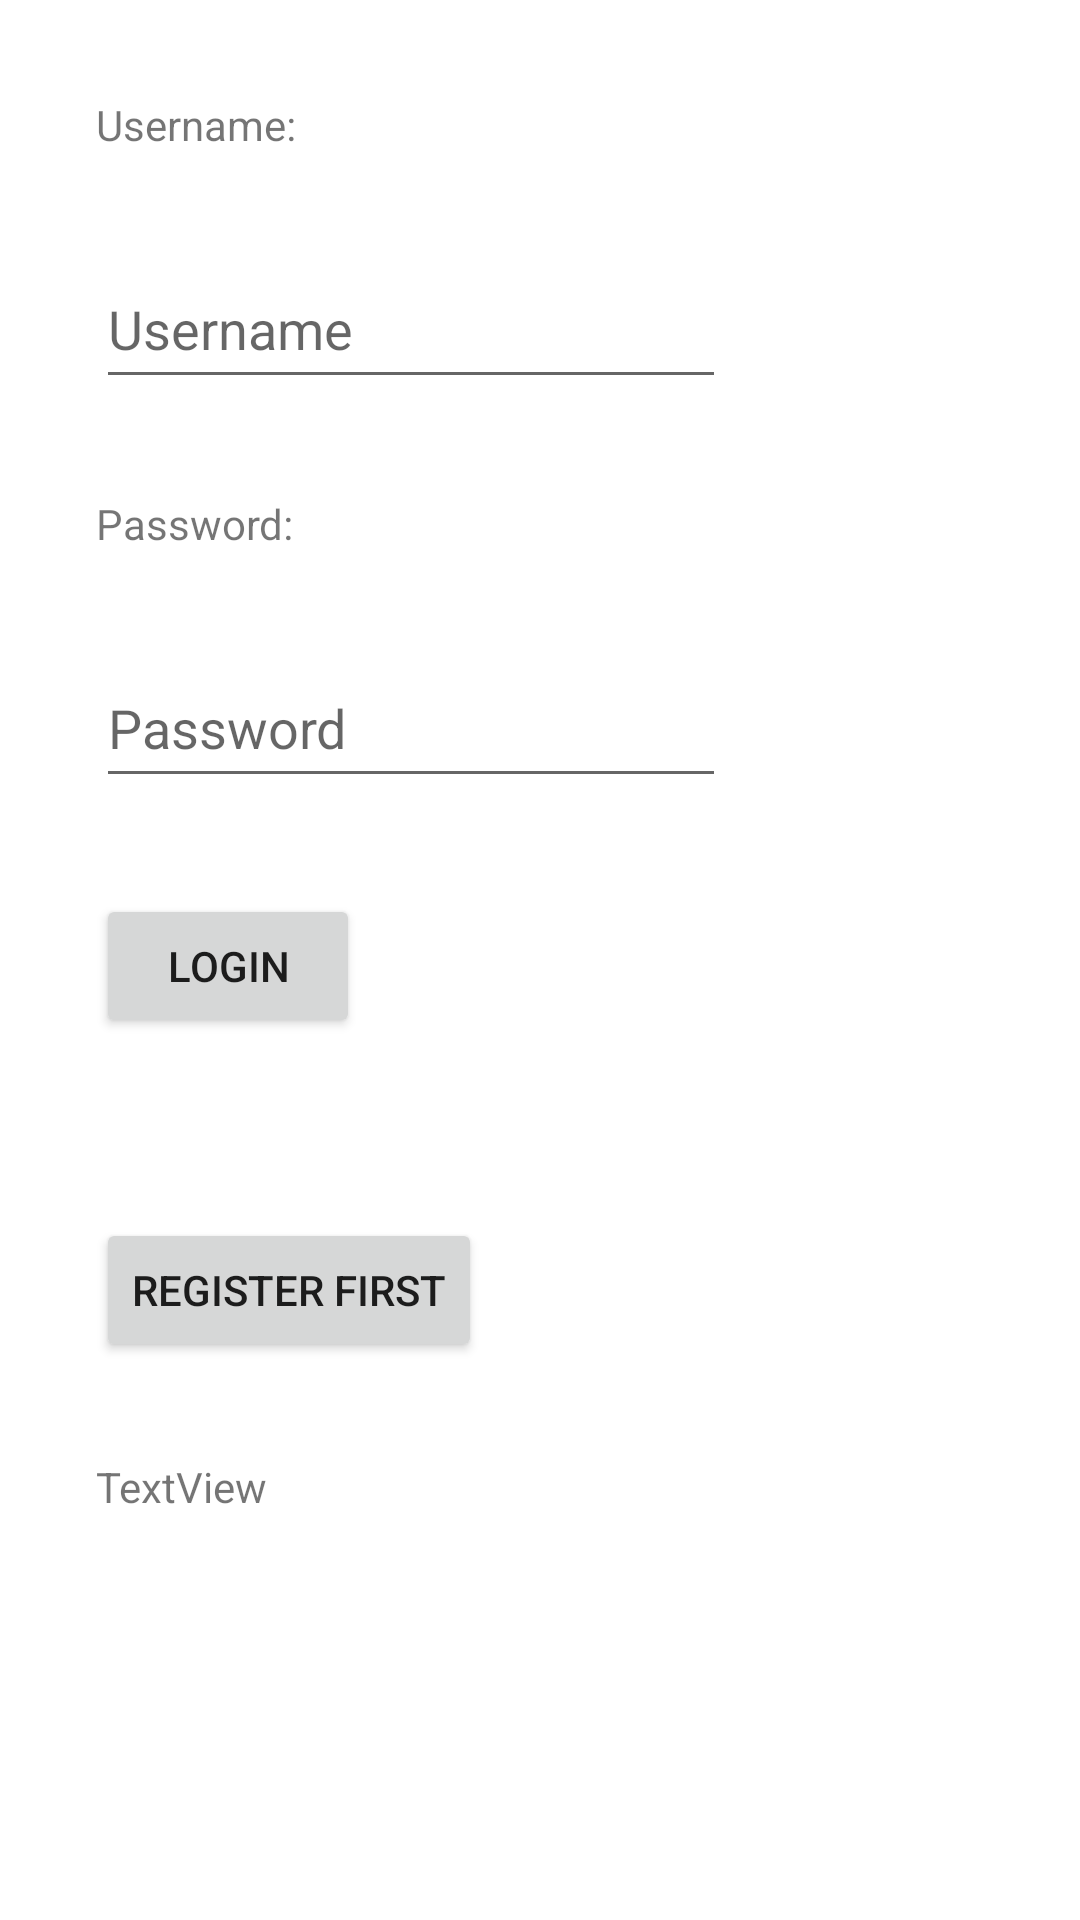

This screen was rendered from an Android layout file. Write that file and the resources it references.
<!-- AndroidManifest.xml: application theme Theme.Lyrics -->
<!-- res/layout/activity_login.xml -->
<?xml version="1.0" encoding="utf-8"?>
<androidx.constraintlayout.widget.ConstraintLayout xmlns:android="http://schemas.android.com/apk/res/android"
    xmlns:app="http://schemas.android.com/apk/res-auto"
    xmlns:tools="http://schemas.android.com/tools"
    android:id="@+id/ConstraintLayout"
    android:layout_width="match_parent"
    android:layout_height="match_parent"
    tools:context=".LoginActivity">

    <TextView
        android:id="@+id/UsernameTitle"
        android:layout_width="wrap_content"
        android:layout_height="wrap_content"
        android:layout_marginStart="32dp"
        android:layout_marginTop="32dp"
        android:text="@string/usernameTitle"
        app:layout_constraintStart_toStartOf="parent"
        app:layout_constraintTop_toTopOf="parent" />

    <Button
        android:id="@+id/loginButton"
        android:layout_width="wrap_content"
        android:layout_height="wrap_content"
        android:layout_marginStart="32dp"
        android:layout_marginTop="32dp"
        android:onClick="onBtnLoginClicked"
        android:text="@string/loginButton"
        app:layout_constraintStart_toStartOf="parent"
        app:layout_constraintTop_toBottomOf="@+id/passwordInput" />

    <TextView
        android:id="@+id/passwordTitle"
        android:layout_width="wrap_content"
        android:layout_height="wrap_content"
        android:layout_marginStart="32dp"
        android:layout_marginTop="32dp"
        android:text="@string/passwordTitle"
        app:layout_constraintStart_toStartOf="parent"
        app:layout_constraintTop_toBottomOf="@+id/usernameInput" />

    <EditText
        android:id="@+id/usernameInput"
        android:layout_width="wrap_content"
        android:layout_height="50dp"
        android:layout_marginStart="32dp"
        android:layout_marginTop="32dp"
        android:ems="10"
        android:hint="@string/usernameInput"
        android:inputType="textPersonName"
        app:layout_constraintStart_toStartOf="parent"
        app:layout_constraintTop_toBottomOf="@+id/UsernameTitle" />

    <EditText
        android:id="@+id/passwordInput"
        android:layout_width="wrap_content"
        android:layout_height="50dp"
        android:layout_marginStart="32dp"
        android:layout_marginTop="32dp"
        android:ems="10"
        android:hint="@string/passwordInput"
        android:inputType="textPassword"
        app:layout_constraintStart_toStartOf="parent"
        app:layout_constraintTop_toBottomOf="@+id/passwordTitle" />

    <Button
        android:id="@+id/registerButton"
        android:layout_width="wrap_content"
        android:layout_height="wrap_content"
        android:layout_marginStart="32dp"
        android:layout_marginTop="60dp"
        android:onClick="onBtnRegisterClicked"
        android:text="@string/registerButton"
        app:layout_constraintStart_toStartOf="parent"
        app:layout_constraintTop_toBottomOf="@+id/loginButton" />

    <TextView
        android:id="@+id/tempText"
        android:layout_width="wrap_content"
        android:layout_height="wrap_content"
        android:layout_marginStart="32dp"
        android:layout_marginTop="32dp"
        android:text="TextView"
        app:layout_constraintStart_toStartOf="parent"
        app:layout_constraintTop_toBottomOf="@+id/registerButton" />

</androidx.constraintlayout.widget.ConstraintLayout>
<!-- resources referenced by this layout -->
<resources>
  <string name="loginButton">Login</string>
  <string name="passwordInput">Password</string>
  <string name="passwordTitle">Password:</string>
  <string name="registerButton">Register first</string>
  <string name="usernameInput">Username</string>
  <string name="usernameTitle">Username:</string>
  <style name="Theme.Lyrics" parent="Theme.MaterialComponents.DayNight.DarkActionBar">
          
          <item name="colorPrimary">@color/purple_500</item>
          <item name="colorPrimaryVariant">@color/purple_700</item>
          <item name="colorOnPrimary">@color/white</item>
          
          <item name="colorSecondary">@color/teal_200</item>
          <item name="colorSecondaryVariant">@color/teal_700</item>
          <item name="colorOnSecondary">@color/black</item>
          
          <item name="android:statusBarColor">?attr/colorPrimaryVariant</item>
          
      </style>
  <!-- not gathered from this repository: default colours our renderer supplied (Android Studio template values) -->
  <color name="purple_500">#FF6200EE</color>
  <color name="purple_700">#FF3700B3</color>
  <color name="teal_200">#FF03DAC5</color>
  <color name="teal_700">#FF018786</color>
  <color name="black">#FF000000</color>
  <color name="white">#FFFFFFFF</color>
</resources>
